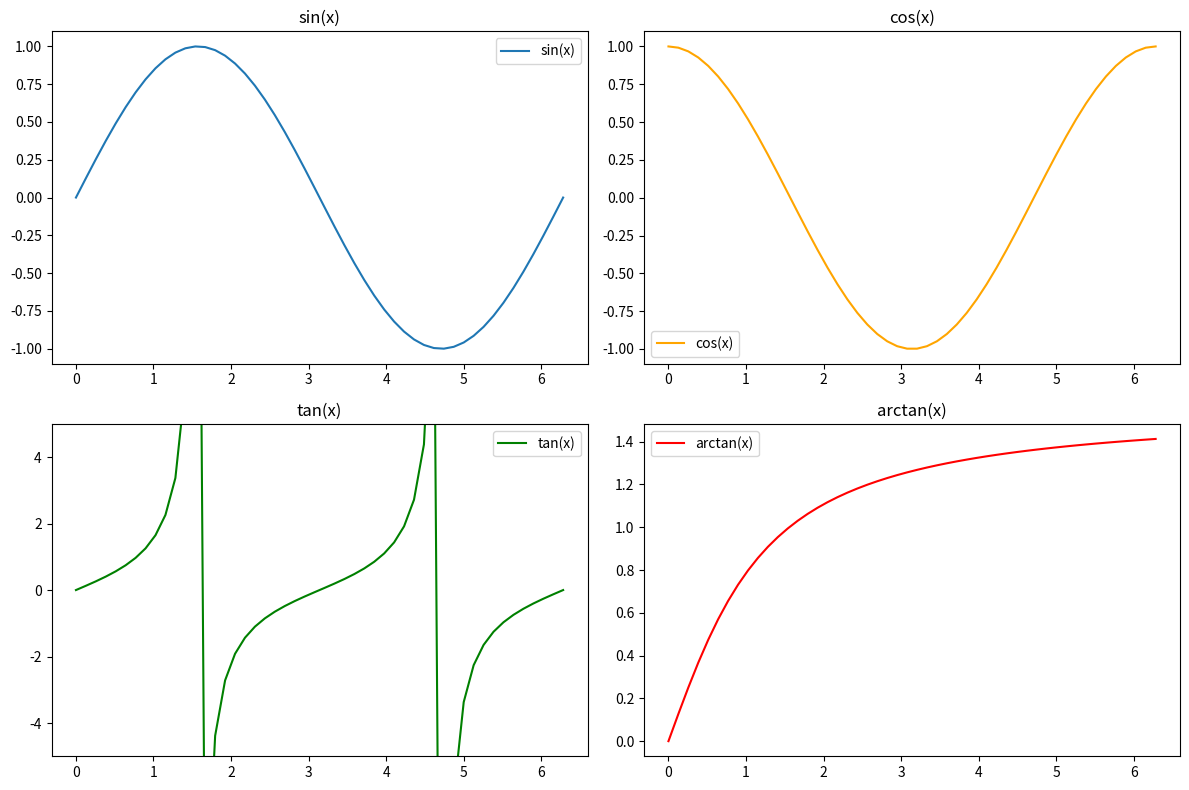

This figure's Python source:
# [redacted]

# importy
import typing
import matplotlib.pyplot as plt
import numpy as np
# stałe i zmienne globalne

# funkcje


def main() -> None:
    x = np.linspace(0, 2 * np.pi)
    y1 = np.sin(x)
    y2 = np.cos(x)
    y3 = np.tan(x)
    y4 = np.arctan(x)
    plt.figure(figsize=(12, 8))
    plt.subplot(2, 2, 1)
    plt.plot(x, y1, label='sin(x)')
    plt.title('sin(x)')
    plt.legend()
    plt.subplot(2, 2, 2)
    plt.plot(x, y2, label='cos(x)', color='orange')
    plt.title('cos(x)')
    plt.legend()
    plt.subplot(2, 2, 3)
    plt.plot(x, y3, label='tan(x)', color='green')
    plt.title('tan(x)')
    plt.ylim(-5, 5)  # Ustawienie ograniczenia osi Y dla lepszej widoczności
    plt.legend()
    plt.subplot(2, 2, 4)
    plt.plot(x, y4, label='arctan(x)', color='red')
    plt.title('arctan(x)')
    plt.legend()
    plt.tight_layout()
    plt.show()


if __name__ == "__main__":
    main()
